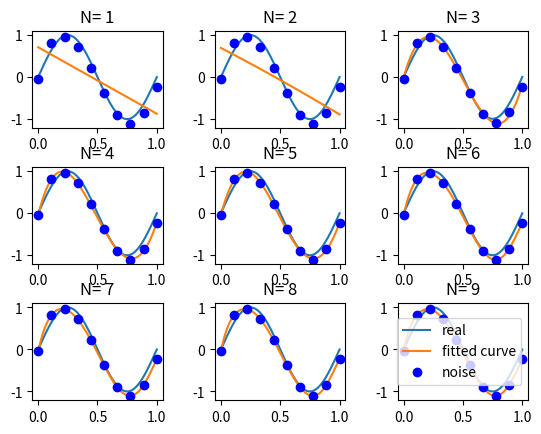

Source code (Python):
#Author:XYZ
#Date:2020-09-20

#　最小二乗法のモデル推定

import numpy as np
import scipy as sp
from scipy.optimize import leastsq
import matplotlib.pyplot as plt

# 目標モデル
def real_func(x):
    return np.sin(2*np.pi*x)

# 推定モデル 多項式
def fit_func(p, x):
    f = np.poly1d(p)
    return f(x)

# 残差
def residuals(p, x, y):
    ret = fit_func(p, x) - y
    return ret


def main():
    x = np.linspace(0, 1, 10)
    x_points = np.linspace(0, 1, 1000)

    # 目標モデルの出力にホワイトノイズを加える
    y_ = real_func(x)
    y = [temp + np.random.normal(0, 0.1) for temp in y_]

    # #N为多項式の次数
    # N = 9
    # # 多项式パラメータを初期化
    # p_init = np.random.rand(N + 1)
    # # 最小二乗法
    # p_lsq = leastsq(residuals, p_init, args=(x, y))
    # print('Fitting Parameters:', p_lsq[0])

    # #可視化
    # plt.plot(x_points, real_func(x_points), label='real')
    # plt.plot(x_points, fit_func(p_lsq[0], x_points), label='fitted curve')
    # plt.plot(x, y, 'bo', label='noise')
    # plt.legend()
    # plt.show()
    # N为多項式の次数
    fig = plt.figure()
    fig.subplots_adjust(hspace=0.4, wspace=0.4)
    for N in range(1, 10):
        ax = fig.add_subplot(3, 3, N)
        p_init = np.random.rand(N + 1)
        p_lsq = leastsq(residuals, p_init, args=(x, y))
        print(f'N= {N},Fitting Parameters:', p_lsq[0])

        ax.plot(x_points, real_func(x_points), label='real')
        ax.plot(x_points, fit_func(p_lsq[0], x_points), label='fitted curve')
        ax.plot(x, y, 'bo', label='noise')
        ax.set_title(f'N= {N}')
    plt.legend()
    plt.show()

if __name__ == '__main__':
    main()